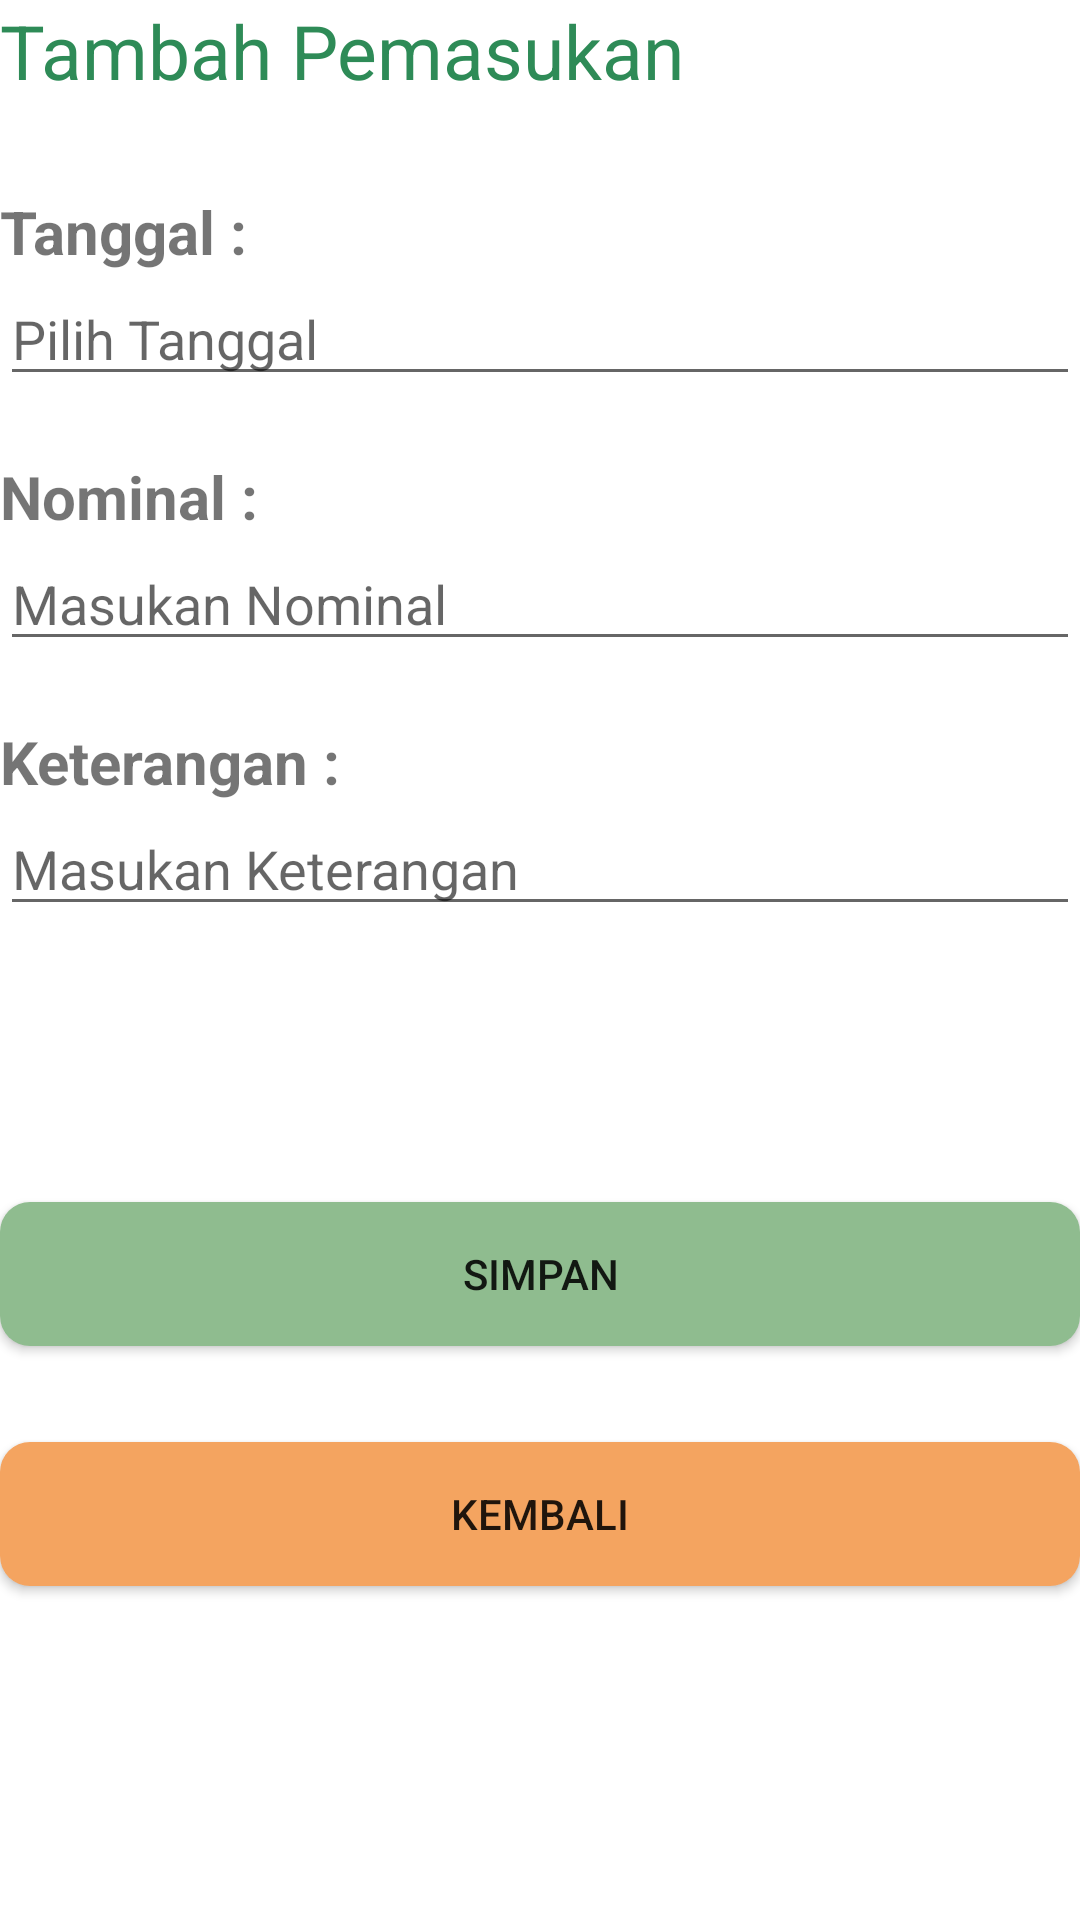

Android layout source for this screen:
<!-- AndroidManifest.xml: application theme Theme.MyCashBookv1 -->
<!-- res/layout/activity_tambahpemasukan.xml -->
<?xml version="1.0" encoding="utf-8"?>
<androidx.constraintlayout.widget.ConstraintLayout xmlns:android="http://schemas.android.com/apk/res/android"
    xmlns:app="http://schemas.android.com/apk/res-auto"
    xmlns:tools="http://schemas.android.com/tools"
    android:layout_width="match_parent"
    android:layout_height="match_parent"
    android:layout_margin="15dp"
    tools:context=".TambahPemasukan">

    <TextView
        android:id="@+id/judulTambahPemasukan"
        android:layout_width="wrap_content"
        android:layout_height="wrap_content"
        android:text="Tambah Pemasukan"
        android:textColor="#2E8B57"
        android:textSize="25sp"
        app:layout_constraintLeft_toLeftOf="parent"
        app:layout_constraintTop_toTopOf="parent" />

    <TextView
        android:id="@+id/labelTanggal"
        android:layout_width="wrap_content"
        android:layout_height="wrap_content"
        android:layout_marginTop="30dp"
        android:text="Tanggal :"
        android:textStyle="bold"
        android:textSize="20sp"
        app:layout_constraintLeft_toLeftOf="parent"
        app:layout_constraintTop_toBottomOf="@+id/judulTambahPemasukan" />
    <EditText
        android:id="@+id/formDatePicker"
        android:layout_width="match_parent"
        android:editable="false"
        android:layout_height="wrap_content"
        app:layout_constraintTop_toBottomOf="@id/labelTanggal"
        app:layout_constraintLeft_toLeftOf="parent"
        android:hint="Pilih Tanggal"
        />

    <TextView
        android:id="@+id/labelNominal"
        android:layout_width="wrap_content"
        android:layout_height="wrap_content"
        android:layout_marginTop="20dp"
        android:text="Nominal :  "
        android:textStyle="bold"
        android:textSize="20sp"
        app:layout_constraintLeft_toLeftOf="parent"
        app:layout_constraintTop_toBottomOf="@id/formDatePicker" />

    <EditText
        android:id="@+id/formNominal"
        android:layout_width="match_parent"
        android:layout_height="wrap_content"
        android:hint="Masukan Nominal"
        android:inputType="number"
        app:layout_constraintLeft_toLeftOf="parent"
        app:layout_constraintTop_toBottomOf="@id/labelNominal" />

    <TextView
        android:id="@+id/keteranganNominal"
        android:layout_width="wrap_content"
        android:layout_height="wrap_content"
        android:layout_marginTop="20dp"
        android:text="Keterangan : "
        android:textStyle="bold"
        android:textSize="20sp"
        app:layout_constraintLeft_toLeftOf="parent"
        app:layout_constraintTop_toBottomOf="@id/formNominal" />

    <EditText
        android:id="@+id/formKeterangan"
        android:layout_width="match_parent"
        android:layout_height="wrap_content"
        android:hint="Masukan Keterangan"
        app:layout_constraintLeft_toLeftOf="parent"
        app:layout_constraintTop_toBottomOf="@id/keteranganNominal" />

    <androidx.appcompat.widget.AppCompatButton
        android:id="@+id/btnSimpanPemasukan"
        android:layout_width="match_parent"
        android:layout_height="wrap_content"
        android:layout_marginTop="92dp"
        android:background="@drawable/button_simpan"
        android:text="Simpan"
        app:layout_constraintHorizontal_bias="0.0"
        app:layout_constraintLeft_toLeftOf="parent"
        app:layout_constraintRight_toRightOf="parent"
        app:layout_constraintTop_toBottomOf="@id/formKeterangan" />

    <androidx.appcompat.widget.AppCompatButton
        android:id="@+id/btnKembali"
        android:layout_width="match_parent"
        android:layout_height="wrap_content"
        android:layout_marginTop="32dp"
        android:background="@drawable/button_kembali"
        android:text="Kembali"
        app:layout_constraintHorizontal_bias="0.0"
        app:layout_constraintLeft_toLeftOf="parent"
        app:layout_constraintRight_toRightOf="parent"
        app:layout_constraintTop_toBottomOf="@id/btnSimpanPemasukan" />

</androidx.constraintlayout.widget.ConstraintLayout>
<!-- resources referenced by this layout -->
<resources>
  <!-- drawable button_kembali (drawable) -->
  <?xml version="1.0" encoding="utf-8"?>
  <shape android:shape="rectangle" xmlns:android="http://schemas.android.com/apk/res/android">
      <solid android:color="#F4A460"/>
      <corners android:radius="10dp"/>
  </shape>
  <!-- drawable button_simpan (drawable) -->
  <?xml version="1.0" encoding="utf-8"?>
  <shape android:shape="rectangle" xmlns:android="http://schemas.android.com/apk/res/android">
      <solid android:color="#8FBC8F"/>
      <corners android:radius="10dp"/>
  </shape>
  <style name="Theme.MyCashBookv1" parent="Theme.MaterialComponents.DayNight.DarkActionBar">
          
          <item name="colorPrimary">@color/purple_500</item>
          <item name="colorPrimaryVariant">@color/purple_700</item>
          <item name="colorOnPrimary">@color/white</item>
          
          <item name="colorSecondary">@color/teal_200</item>
          <item name="colorSecondaryVariant">@color/teal_700</item>
          <item name="colorOnSecondary">@color/black</item>
          
          <item name="android:statusBarColor" tools:targetApi="l">?attr/colorPrimaryVariant</item>
          
      </style>
  <!-- not gathered from this repository: default colours our renderer supplied (Android Studio template values) -->
  <color name="purple_500">#FF6200EE</color>
  <color name="purple_700">#FF3700B3</color>
  <color name="teal_200">#FF03DAC5</color>
  <color name="teal_700">#FF018786</color>
  <color name="black">#FF000000</color>
  <color name="white">#FFFFFFFF</color>
</resources>
